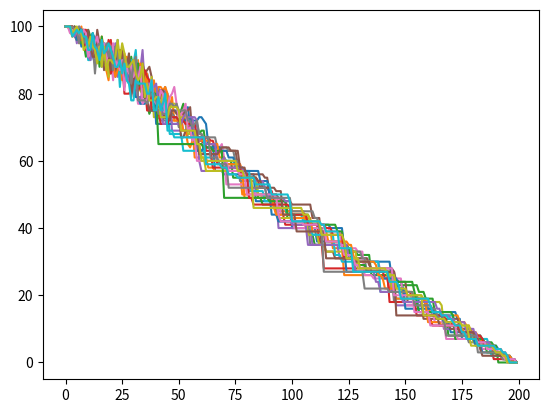
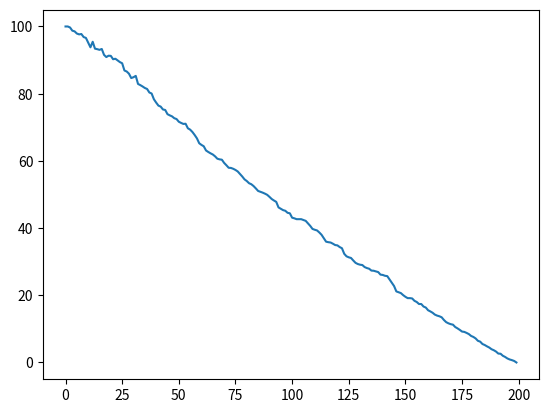

These charts were generated, in order, by the following Python code:
import numpy as np
import math
import matplotlib.pyplot as plt
from scipy import optimize

##### VARIABLS ################################################################
a = 0.95
T0 = 50
N = 100
iTot = 200
M = 20
###############################################################################

##### FUNCTIONS ###############################################################
def opt(x):
    sum = 0
    for i in range(len(x)):
        sum += x[i]
    return round(sum)

def nextTemp(T, a):
    return a*T

def hamming_distance(a, b):
    return sum(ch1 != ch2 for ch1, ch2 in zip(a, b))

XX = np.empty((100))
YY = np.empty((100))
ee = 0

def func(T0, a, iTot):
    rArr = np.zeros((iTot))
    T = T0
    e = iTot
    x = np.random.choice([0,1], size=(N,), p=[(iTot-e)/iTot,e/iTot])
    f = opt(x)
    while(e > 0):
        rArr[iTot - e] = f
        eTemp = e
        xTemp = x
        while(eTemp >= e):
            xTemp = np.random.choice([0,1], size=(N,), p=[(iTot-e)/iTot,e/iTot])
            eTemp = hamming_distance(x, xTemp)
        e -= 1      
        fTemp = opt(xTemp)
        
        if(fTemp < f):
            x = xTemp
            f=fTemp
        else:
            if(round(math.exp(-(opt(xTemp) - opt(x)) / T), 0) == 1):
                x = xTemp       
                f = fTemp
        if(e > 0):
            T = nextTemp(T, a)
    return rArr
###############################################################################
    
##### MAIN ####################################################################
plt.figure()
x = np.arange(0, iTot, 1)
r = np.zeros((M, iTot))
av = np.zeros((iTot))
for i in range(M):
    r[i] = func(T0, a, iTot)
    plt.plot(x, r[i])

plt.figure()
for i in range(M):
    for j in range(iTot):
        av[j] += r[i][j]
    
for i in range(iTot):
    av[i] /= M
plt.plot(x, av)
    
z = optimize.basinhopping(opt, x, niter=100, T=50, stepsize=1)